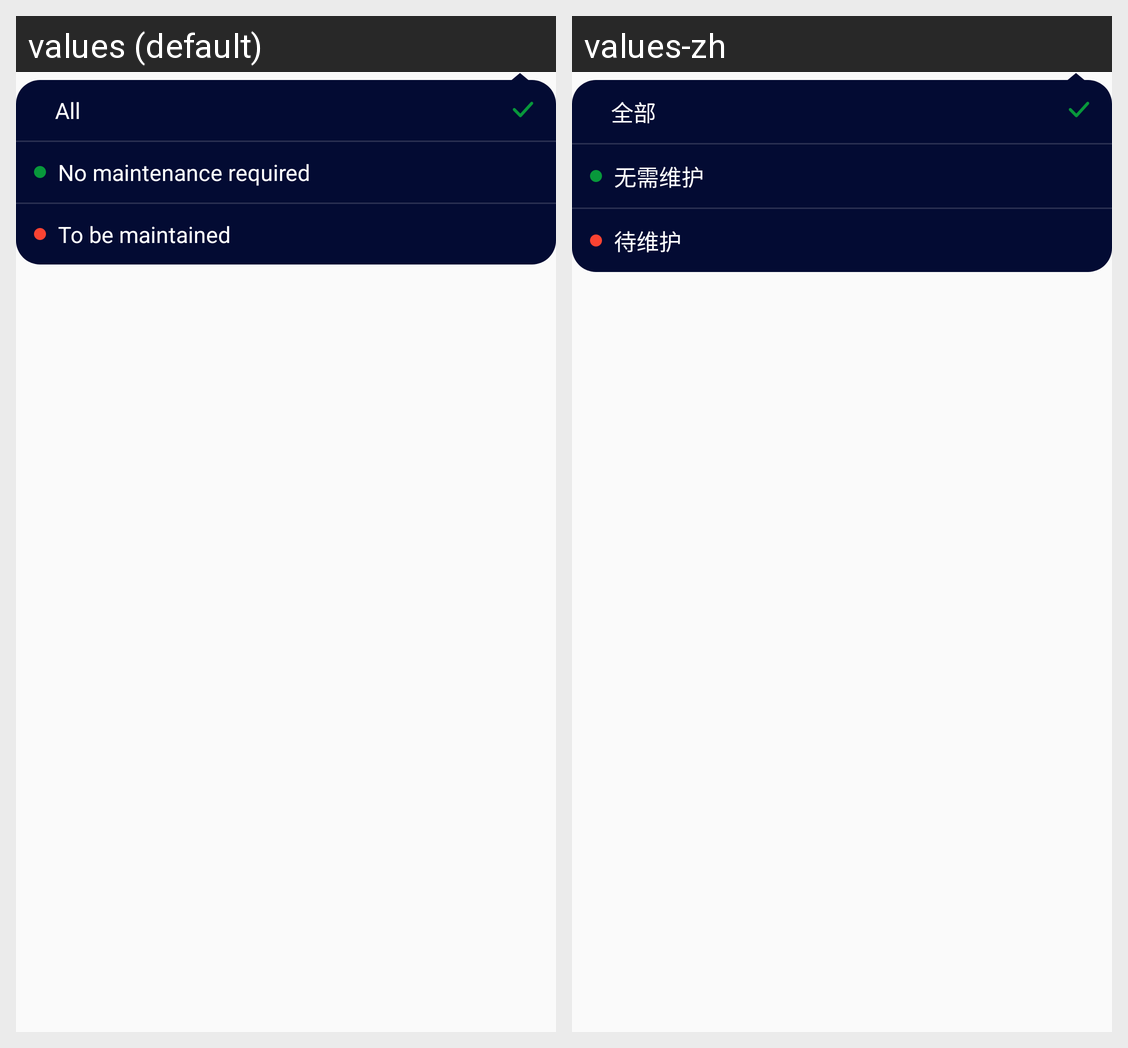

Translations of the strings shown on this Android screen, per locale in the grid:
Android screen res/layout/pop_map_switch.xml rendered under 2 locales, left to right: values (default), values-zh. Device: Nexus 5 (rendered at 1080×1920; each locale shown at half size, 540×960, under a caption strip naming it); theme Theme.Ops.
Strings drawn on this screen, with the default value and each locale's value (text and hints the layout hard-codes, and strings that could not be matched under every locale, appear in the picture but are not listed):

text_all
  values: All
  values-zh: 全部

str_no_maintenance_required
  values: No maintenance required
  values-zh: 无需维护

str_to_be_maintained
  values: To be maintained
  values-zh: 待维护
